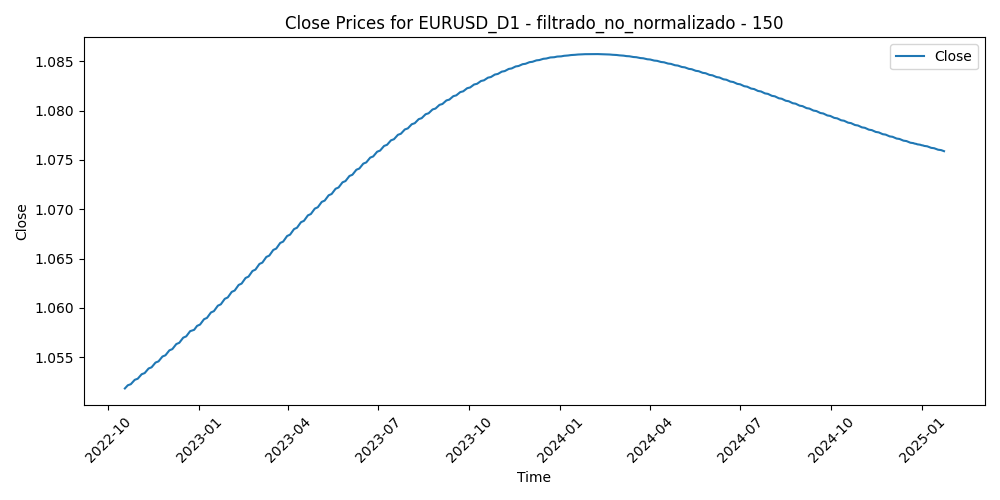

Data behind this chart, as committed beside it:
Time, Close, Volume, diferencia_media_150
2022-10-18, 1.052, 86456, 0.04817
2022-10-19, 1.052, 81386, 0.05615
2022-10-20, 1.052, 91917, 0.05378
2022-10-21, 1.052, 111298, 0.04569
2022-10-24, 1.052, 112500, 0.04375
2022-10-25, 1.052, 84841, 0.03353
2022-10-26, 1.052, 92009, 0.02127
2022-10-27, 1.053, 96715, 0.03237
2022-10-28, 1.053, 87479, 0.03156
2022-10-31, 1.053, 71352, 0.03916
2022-11-01, 1.053, 81909, 0.03934
2022-11-02, 1.053, 88357, 0.04456
2022-11-03, 1.053, 90768, 0.05026
2022-11-04, 1.053, 102288, 0.02883
2022-11-07, 1.053, 92601, 0.02196
2022-11-08, 1.054, 81131, 0.01628
2022-11-09, 1.054, 99500, 0.0218
2022-11-10, 1.054, 108580, 0.001761
2022-11-11, 1.054, 113242, -0.01302
2022-11-14, 1.054, 102085, -0.01061
2022-11-15, 1.054, 118440, -0.01301
2022-11-16, 1.054, 104821, -0.01807
2022-11-17, 1.054, 92529, -0.01544
2022-11-18, 1.054, 78526, -0.01153
2022-11-21, 1.055, 80409, -0.00365
2022-11-22, 1.055, 70733, -0.01005
2022-11-23, 1.055, 78456, -0.01937
2022-11-24, 1.055, 60721, -0.02112
2022-11-25, 1.055, 68500, -0.01943
2022-11-28, 1.055, 87050, -0.01419
2022-11-29, 1.055, 85055, -0.01322
2022-11-30, 1.055, 93585, -0.0213
2022-12-01, 1.056, 101667, -0.03305
2022-12-02, 1.056, 91488, -0.03452
2022-12-05, 1.056, 87911, -0.02983
2022-12-06, 1.056, 86527, -0.0273
2022-12-07, 1.056, 88489, -0.03116
2022-12-08, 1.056, 78488, -0.03594
2022-12-09, 1.056, 80013, -0.03385
2022-12-12, 1.056, 70370, -0.03412
2022-12-13, 1.057, 86530, -0.04347
2022-12-14, 1.057, 91153, -0.04825
2022-12-15, 1.057, 87112, -0.04269
2022-12-16, 1.057, 78003, -0.0386
2022-12-19, 1.057, 66717, -0.04083
2022-12-20, 1.057, 96053, -0.0425
2022-12-21, 1.057, 70774, -0.0406
2022-12-22, 1.058, 71654, -0.04014
2022-12-23, 1.058, 67483, -0.04199
2022-12-27, 1.058, 57406, -0.04438
2022-12-28, 1.058, 60214, -0.04181
2022-12-29, 1.058, 57401, -0.04677
2022-12-30, 1.058, 67953, -0.05066
2023-01-02, 1.058, 17160, -0.04663
2023-01-03, 1.058, 87287, -0.0356
2023-01-04, 1.059, 86099, -0.0412
2023-01-05, 1.059, 80129, -0.03309
2023-01-06, 1.059, 78048, -0.04527
2023-01-09, 1.059, 75294, -0.05402
2023-01-10, 1.059, 73564, -0.05397
... 528 more rows
